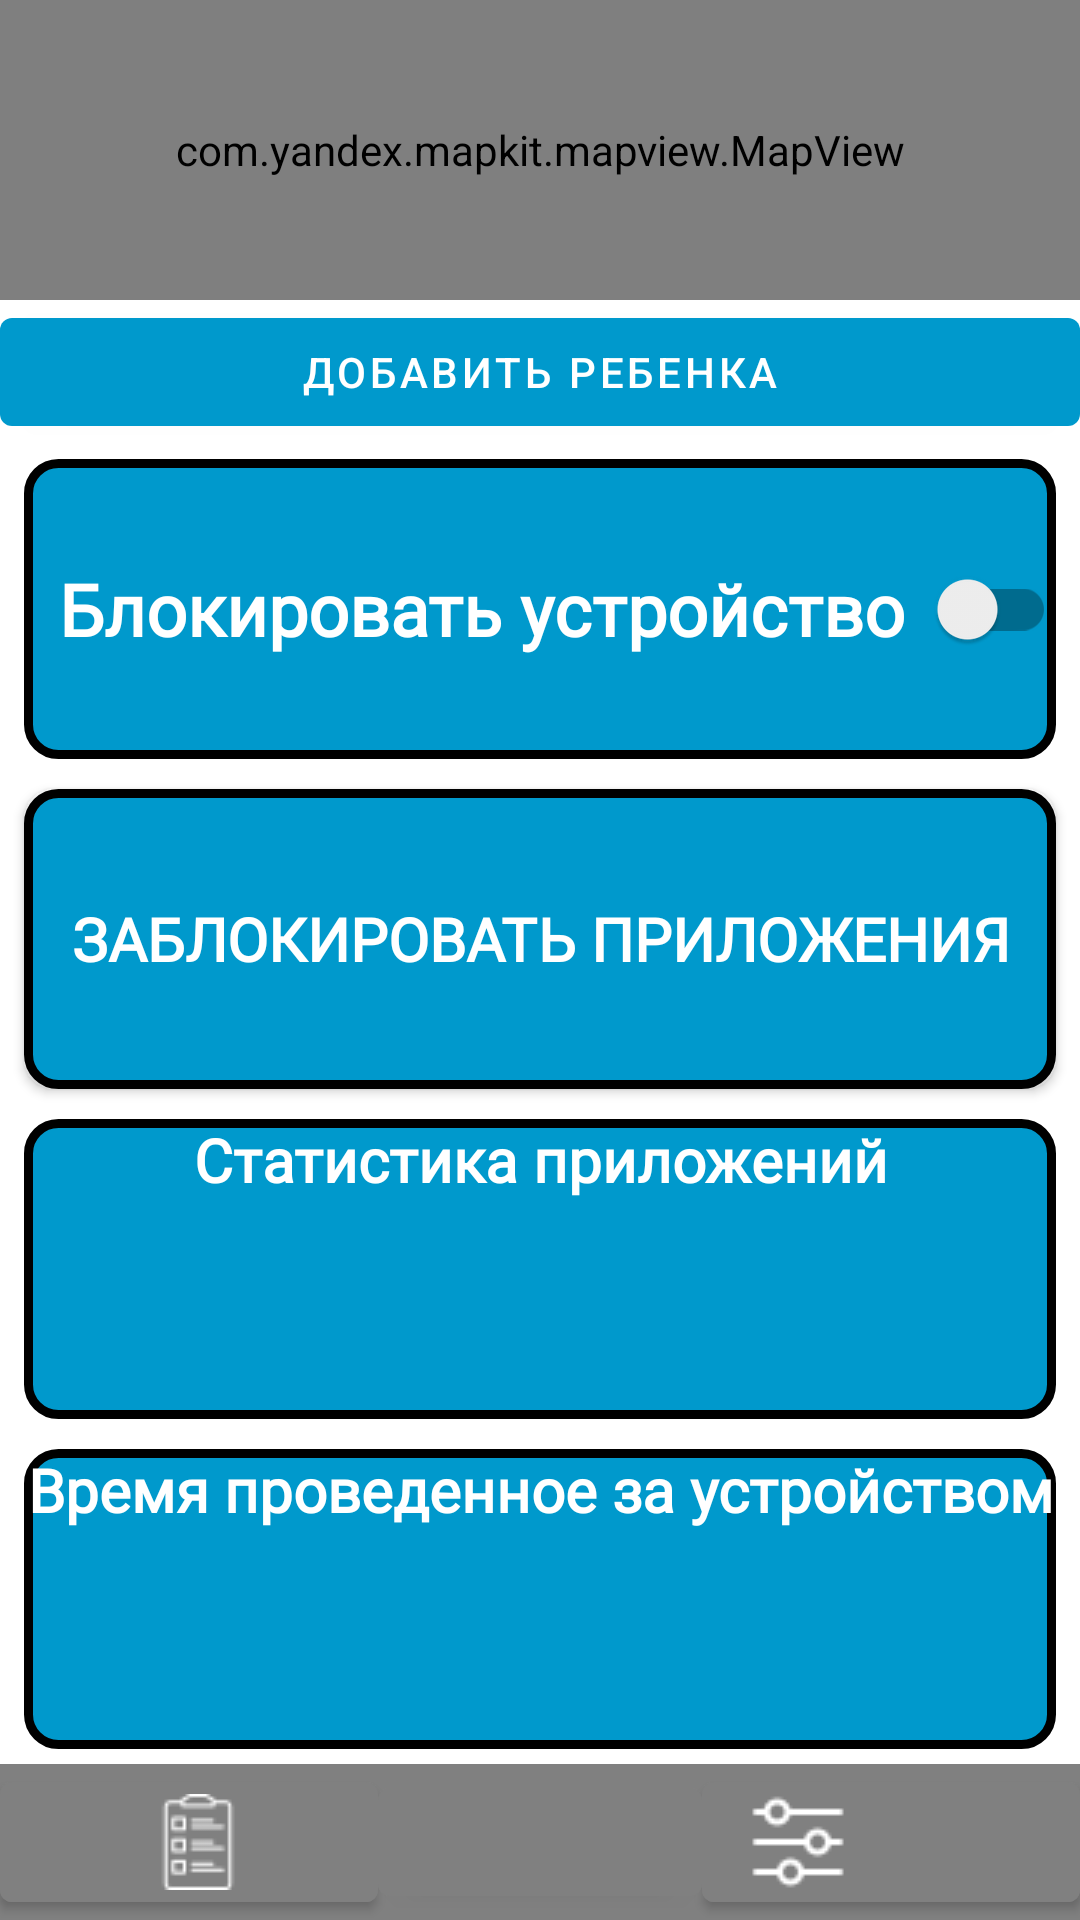

Android layout source for this screen:
<!-- AndroidManifest.xml: application theme Theme.ChildControl -->
<!-- res/layout/fragment_head_parent.xml -->
<?xml version="1.0" encoding="utf-8"?>
<layout xmlns:android="http://schemas.android.com/apk/res/android"
    xmlns:app="http://schemas.android.com/apk/res-auto"
    xmlns:tools="http://schemas.android.com/tools"
    tools:context=".headparent.HeadParentFragment">

    <data>

        <variable
            name="HeadParentViewModel"
            type="com.example.childcontrol.headparent.HeadParentViewModel" />
    </data>

    <androidx.constraintlayout.widget.ConstraintLayout
        android:layout_width="match_parent"
        android:layout_height="match_parent">


        <com.yandex.mapkit.mapview.MapView
            android:id="@+id/map_head_parent"
            android:layout_width="0dp"
            android:layout_height="0dp"
            app:layout_constraintBottom_toTopOf="@+id/button_add_child_head_parent"
            app:layout_constraintEnd_toEndOf="parent"
            app:layout_constraintHorizontal_bias="0.5"
            app:layout_constraintStart_toStartOf="parent"
            app:layout_constraintTop_toTopOf="parent" />

        <LinearLayout
            android:id="@+id/linearLayout4"
            style="@style/Description_text"
            android:layout_width="0dp"
            android:layout_height="0dp"
            android:layout_marginStart="8dp"
            android:layout_marginTop="5dp"
            android:layout_marginEnd="8dp"
            android:layout_marginBottom="5dp"
            android:background="@drawable/layout_bg"
            android:orientation="vertical"
            app:layout_constraintBottom_toTopOf="@+id/linearLayout5"
            app:layout_constraintEnd_toEndOf="parent"
            app:layout_constraintHorizontal_bias="0.5"
            app:layout_constraintStart_toStartOf="parent"
            app:layout_constraintTop_toBottomOf="@+id/button_lock_app">

            <TextView
                android:id="@+id/textView7"
                style="@style/Title_text"
                android:layout_width="match_parent"
                android:layout_height="wrap_content"
                android:text="@string/stat_app"
                android:textColor="@color/white"
                android:textSize="20sp" />

            <TextView
                android:id="@+id/textAppStat1"
                style="@style/Description_text"
                android:layout_width="match_parent"
                android:layout_height="wrap_content"
                android:textColor="@color/white" />

            <TextView
                android:id="@+id/textAppStat2"
                style="@style/Description_text"
                android:layout_width="match_parent"
                android:layout_height="wrap_content"
                android:textColor="@color/white" />

            <TextView
                android:id="@+id/textAppStat3"
                style="@style/Description_text"
                android:layout_width="match_parent"
                android:layout_height="wrap_content"
                android:textColor="@color/white" />

        </LinearLayout>

        <LinearLayout
            android:id="@+id/linearLayout5"
            android:layout_width="0dp"
            android:layout_height="0dp"
            android:layout_marginStart="8dp"
            android:layout_marginTop="5dp"
            android:layout_marginEnd="8dp"
            android:layout_marginBottom="5dp"
            android:background="@drawable/layout_bg"
            android:orientation="vertical"
            app:layout_constraintBottom_toTopOf="@+id/linearLayout"
            app:layout_constraintEnd_toEndOf="parent"
            app:layout_constraintHorizontal_bias="0.5"
            app:layout_constraintStart_toStartOf="parent"
            app:layout_constraintTop_toBottomOf="@+id/linearLayout4">

            <TextView
                android:id="@+id/timeSpentDeviceTextTittle"
                style="@style/Title_text"
                android:layout_width="match_parent"
                android:layout_height="wrap_content"
                android:text="@string/time_spent_device"
                android:textColor="@color/white"
                android:textSize="20sp" />

            <TextView
                android:id="@+id/timeSpentDeviceValueText"
                style="@style/Description_text"
                android:layout_width="match_parent"
                android:layout_height="wrap_content"
                android:paddingTop="50px"
                android:textColor="@color/white"
                android:textSize="34sp" />
        </LinearLayout>

        <com.google.android.material.button.MaterialButton
            android:id="@+id/button_add_child_head_parent"
            android:layout_width="0dp"
            android:layout_height="wrap_content"
            android:text="@string/add_child"
            app:backgroundTint="@android:color/holo_blue_dark"
            app:layout_constraintBottom_toTopOf="@+id/textInfoChild"
            app:layout_constraintEnd_toEndOf="parent"
            app:layout_constraintHorizontal_bias="0.5"
            app:layout_constraintStart_toStartOf="parent"
            app:layout_constraintTop_toBottomOf="@+id/map_head_parent" />

        <LinearLayout
            android:id="@+id/linearLayout3"
            android:layout_width="0dp"
            android:layout_height="0dp"
            android:layout_marginStart="8dp"
            android:layout_marginTop="5dp"
            android:layout_marginEnd="8dp"
            android:layout_marginBottom="5dp"
            android:background="@drawable/layout_bg"
            android:orientation="vertical"
            app:layout_constraintBottom_toTopOf="@+id/button_lock_app"
            app:layout_constraintEnd_toEndOf="parent"
            app:layout_constraintHorizontal_bias="0.5"
            app:layout_constraintStart_toStartOf="parent"
            app:layout_constraintTop_toBottomOf="@+id/textInfoChild">

            <androidx.appcompat.widget.SwitchCompat
                android:id="@+id/switchlockdevice"
                style="@style/Title_text"
                android:layout_width="match_parent"
                android:layout_height="match_parent"
                android:checked="@{HeadParentViewModel.deviceLock}"
                android:text="@string/lock_phone"
                android:textColor="@color/white" />

        </LinearLayout>

        <androidx.appcompat.widget.AppCompatButton
            android:id="@+id/button_lock_app"
            style="@style/Title_text"
            android:layout_width="0dp"
            android:layout_height="0dp"
            android:layout_marginStart="8dp"
            android:layout_marginTop="5dp"
            android:layout_marginEnd="8dp"
            android:layout_marginBottom="5dp"
            android:background="@drawable/layout_bg"
            android:text="@string/lock_application"
            android:textAlignment="center"
            android:textColor="@color/white"
            android:textSize="20sp"
            app:layout_constraintBottom_toTopOf="@+id/linearLayout4"
            app:layout_constraintEnd_toEndOf="parent"
            app:layout_constraintStart_toStartOf="parent"
            app:layout_constraintTop_toBottomOf="@+id/linearLayout3" />

        <LinearLayout
            android:id="@+id/linearLayout"
            android:layout_width="0dp"
            android:layout_height="wrap_content"
            android:background="#808080"
            android:orientation="horizontal"
            app:layout_constraintBottom_toBottomOf="parent"
            app:layout_constraintEnd_toEndOf="parent"
            app:layout_constraintHorizontal_bias="0.5"
            app:layout_constraintStart_toStartOf="parent"
            app:layout_constraintTop_toBottomOf="@+id/linearLayout5">

            <com.google.android.material.button.MaterialButton
                android:id="@+id/button_head_parent_report"
                android:layout_width="wrap_content"
                android:layout_height="wrap_content"
                android:layout_weight="1"
                android:backgroundTint="#808080"
                android:paddingStart="50dp"
                app:icon="@drawable/free_icon_report_4656111" />

            <com.google.android.material.button.MaterialButton
                android:id="@+id/button_head_parent_map"
                android:layout_width="wrap_content"
                android:layout_height="wrap_content"
                android:layout_weight="1"
                android:backgroundTint="#808080"
                android:paddingStart="40dp"
                app:icon="@drawable/free_icon_map_691126" />

            <com.google.android.material.button.MaterialButton
                android:id="@+id/button_head_parent_settings"
                android:layout_width="wrap_content"
                android:layout_height="wrap_content"
                android:backgroundTint="#808080"
                android:paddingEnd="70dp"
                app:icon="@drawable/free_icon_settings_3185894" />
        </LinearLayout>

        <TextView
            android:id="@+id/textInfoChild"
            style="@style/Title_text"
            android:layout_width="wrap_content"
            android:layout_height="wrap_content"
            android:textColor="@color/black"
            android:visibility="gone"
            app:layout_constraintBottom_toTopOf="@+id/linearLayout3"
            app:layout_constraintEnd_toEndOf="parent"
            app:layout_constraintStart_toStartOf="parent"
            app:layout_constraintTop_toBottomOf="@+id/button_add_child_head_parent" />


    </androidx.constraintlayout.widget.ConstraintLayout>

</layout>
<!-- resources referenced by this layout -->
<resources>
  <!-- drawable free_icon_report_4656111: png bitmap (drawable, 689 bytes) -->
  <!-- drawable free_icon_settings_3185894: png bitmap (drawable, 583 bytes) -->
  <!-- drawable layout_bg (drawable) -->
  <?xml version="1.0" encoding="UTF-8"?>
  <shape xmlns:android="http://schemas.android.com/apk/res/android">
      <solid android:color="@android:color/holo_blue_dark"/>
      <stroke android:width="3dp" android:color="#000000" />
      <corners android:radius="10dp"/>
      <padding android:left="0dp" android:top="0dp" android:right="0dp" android:bottom="0dp" />
  </shape>
  <string name="add_child">Добавить ребенка</string>
  <string name="lock_application">Заблокировать приложения</string>
  <string name="lock_phone">Блокировать устройство</string>
  <string name="stat_app">Статистика приложений</string>
  <string name="time_spent_device">Время проведенное за устройством</string>
  <style name="Description_text">
          <item name="android:fontFamily">@font/roboto</item>
          <item name="android:textAlignment">center</item>
          <item name="android:textColor">@color/black</item>
          <item name="android:textSize">20sp</item>
      </style>
  <style name="Title_text">
          <item name="android:fontFamily">@font/roboto</item>
          <item name="android:textAlignment">center</item>
          <item name="android:textColor">@color/black</item>
          <item name="android:textSize">24sp</item>
          <item name="android:textStyle">bold</item>
      </style>
  <style name="Theme.ChildControl" parent="Base.Theme.ChildControl" />
  <style name="Base.Theme.ChildControl" parent="Theme.MaterialComponents.DayNight.NoActionBar">
          
          <item name="colorPrimary">@color/black</item>
      </style>
  <!-- not gathered from this repository: default colours our renderer supplied (Android Studio template values) -->
  <color name="black">#FF000000</color>
  <color name="white">#FFFFFFFF</color>
</resources>
